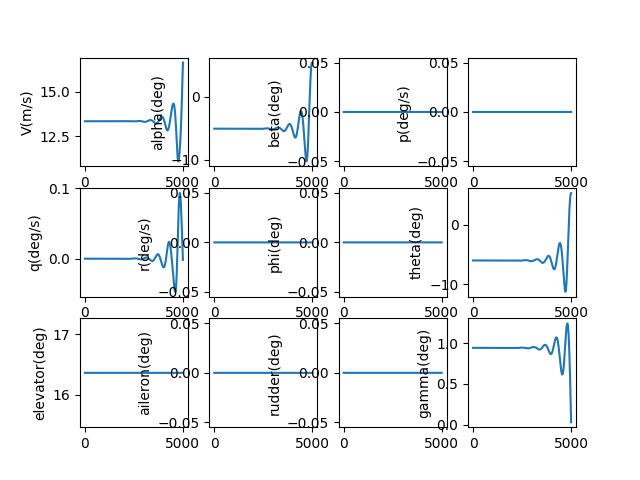

Data behind this chart, as committed beside it:
, V(m/s), alpha(deg), beta(deg), p(deg/s), q(deg/s), r(deg/s), phi(deg), theta(deg), elevator(deg), aileron(deg), rudder(deg), gamma(deg), pb, qc, rb, CD_act, CL_act, Cm_act, CY_act, Cr_act, Cn_act
1.0, 13.34, -5.064, 0.0, 0.0, -2.0516455898481756e-09, 0.0, 0.0, -6.005, 16.36, 0.0, 0.0, 0.941, 0.0, -5.29758516539098e-09, 0.0, 0.03386, 0.003, -0.182, 0.0, 0.0, 0.0
2.0, 13.34, -5.064, 0.0, 0.0, -3.7325841445450235e-09, 0.0, 0.0, -6.005, 16.36, 0.0, 0.0, 0.941, 0.0, -9.637963147302239e-09, 0.0, 0.03386, 0.003, -0.182, 0.0, 0.0, 0.0
3.0, 13.34, -5.064, 0.0, 0.0, -5.045706302515227e-09, 0.0, 0.0, -6.005, 16.36, 0.0, 0.0, 0.941, 0.0, -1.3028597580668578e-08, 0.0, 0.03386, 0.003, -0.182, 0.0, 0.0, 0.0
4.0, 13.34, -5.064, 0.0, 0.0, -5.993901643514445e-09, 0.0, 0.0, -6.005, 16.36, 0.0, 0.0, 0.941, 0.0, -1.5476949374329575e-08, 0.0, 0.03386, 0.003, -0.182, 0.0, 0.0, 0.0
5.0, 13.34, -5.064, 0.0, 0.0, -6.580059051612137e-09, 0.0, 0.0, -6.005, 16.36, 0.0, 0.0, 0.941, 0.0, -1.6990477648185817e-08, 0.0, 0.03386, 0.003, -0.182, 0.0, 0.0, 0.0
6.0, 13.34, -5.064, 0.0, 0.0, -6.807067082128202e-09, 0.0, 0.0, -6.005, 16.36, 0.0, 0.0, 0.941, 0.0, -1.7576640680567832e-08, 0.0, 0.03386, 0.003, -0.182, 0.0, 0.0, 0.0
7.0, 13.34, -5.064, 0.0, 0.0, -6.677814310591524e-09, 0.0, 0.0, -6.005, 16.36, 0.0, 0.0, 0.941, 0.0, -1.7242896809186805e-08, 0.0, 0.03386, 0.003, -0.182, 0.0, 0.0, 0.0
8.0, 13.34, -5.064, 0.0, 0.0, -6.1951896823957035e-09, 0.0, 0.0, -6.005, 16.36, 0.0, 0.0, 0.941, 0.0, -1.5996705333888833e-08, 0.0, 0.03386, 0.003, -0.182, 0.0, 0.0, 0.0
9.0, 13.34, -5.064, 0.0, 0.0, -5.362082850268408e-09, 0.0, 0.0, -6.005, 16.36, 0.0, 0.0, 0.941, 0.0, -1.3845527387945618e-08, 0.0, 0.03386, 0.003, -0.182, 0.0, 0.0, 0.0
10.0, 13.34, -5.064, 0.0, 0.0, -4.181384508721251e-09, 0.0, 0.0, -6.005, 16.36, 0.0, 0.0, 0.941, 0.0, -1.079682680155165e-08, 0.0, 0.03386, 0.003, -0.182, 0.0, 0.0, 0.0
11.0, 13.34, -5.064, 0.0, 0.0, -2.6559867183608915e-09, 0.0, 0.0, -6.005, 16.36, 0.0, 0.0, 0.941, 0.0, -6.858070939144825e-09, 0.0, 0.03386, 0.003, -0.182, 0.0, 0.0, 0.0
12.0, 13.34, -5.064, 0.0, 0.0, -7.887832243645194e-10, 0.0, 0.0, -6.005, 16.36, 0.0, 0.0, 0.941, 0.0, -2.0367315216617074e-09, 0.0, 0.03386, 0.003, -0.182, 0.0, 0.0, 0.0
13.0, 13.34, -5.064, 0.0, 0.0, 1.4173302323871544e-09, 0.0, 0.0, -6.005, 16.36, 0.0, 0.0, 0.941, 0.0, 3.6597145701635905e-09, 0.0, 0.03386, 0.003, -0.182, 0.0, 0.0, 0.0
14.0, 13.34, -5.064, 0.0, 0.0, 3.959455609870485e-09, 0.0, 0.0, -6.005, 16.36, 0.0, 0.0, 0.941, 0.0, 1.0223784507199329e-08, 0.0, 0.03386, 0.003, -0.182, 0.0, 0.0, 0.0
15.0, 13.34, -5.064, 0.0, 0.0, 6.834692268827397e-09, 0.0, 0.0, -6.005, 16.36, 0.0, 0.0, 0.941, 0.0, 1.764798874745085e-08, 0.0, 0.03386, 0.003, -0.182, 0.0, 0.0, 0.0
16.0, 13.34, -5.064, 0.0, 0.0, 1.0040136681710396e-08, 0.0, 0.0, -6.005, 16.36, 0.0, 0.0, 0.941, 0.0, 2.5924830284597645e-08, 0.0, 0.03386, 0.003, -0.182, 0.0, 0.0, 0.0
17.0, 13.34, -5.064, 0.0, 0.0, 1.3572882148104631e-08, 0.0, 0.0, -6.005, 16.36, 0.0, 0.0, 0.941, 0.0, 3.504680391325244e-08, 0.0, 0.03386, 0.003, -0.182, 0.0, 0.0, 0.0
18.0, 13.34, -5.064, 0.0, 0.0, 1.7430018520863195e-08, 0.0, 0.0, -6.005, 16.36, 0.0, 0.0, 0.941, 0.0, 4.500639552188082e-08, 0.0, 0.03386, 0.003, -0.182, 0.0, 0.0, 0.0
19.0, 13.34, -5.064, 0.0, 0.0, 2.1608631932385976e-08, 0.0, 0.0, -6.005, 16.36, 0.0, 0.0, 0.941, 0.0, 5.57960813860892e-08, 0.0, 0.03386, 0.003, -0.182, 0.0, 0.0, 0.0
20.0, 13.34, -5.064, 0.0, 0.0, 2.6105804533516493e-08, 0.0, 0.0, -6.005, 16.36, 0.0, 0.0, 0.941, 0.0, 6.740832749449179e-08, 0.0, 0.03386, 0.003, -0.182, 0.0, 0.0, 0.0
21.0, 13.34, -5.064, 0.0, 0.0, 3.091861423686953e-08, 0.0, 0.0, -6.005, 16.36, 0.0, 0.0, 0.941, 0.0, 7.983558888601617e-08, 0.0, 0.03386, 0.003, -0.182, 0.0, 0.0, 0.0
22.0, 13.34, -5.064, 0.0, 0.0, 3.604413446842693e-08, 0.0, 0.0, -6.005, 16.36, 0.0, 0.0, 0.941, 0.0, 9.307030900855632e-08, 0.0, 0.03386, 0.003, -0.182, 0.0, 0.0, 0.0
23.0, 13.34, -5.064, 0.0, 0.0, 4.147943392077288e-08, 0.0, 0.0, -6.005, 16.36, 0.0, 0.0, 0.941, 0.0, 1.07104919081857e-07, 0.0, 0.03386, 0.003, -0.182, 0.0, 0.0, 0.0
24.0, 13.34, -5.064, 0.0, 0.0, 4.722157631987858e-08, 0.0, 0.0, -6.005, 16.36, 0.0, 0.0, 0.941, 0.0, 1.2193183749538227e-07, 0.0, 0.03386, 0.003, -0.182, 0.0, 0.0, 0.0
25.0, 13.34, -5.064, 0.0, 0.0, 5.326762019469555e-08, 0.0, 0.0, -6.005, 16.36, 0.0, 0.0, 0.941, 0.0, 1.375434692134347e-07, 0.0, 0.03386, 0.003, -0.182, 0.0, 0.0, 0.0
26.0, 13.34, -5.064, 0.0, 0.0, 5.961461865545903e-08, 0.0, 0.0, -6.005, 16.36, 0.0, 0.0, 0.941, 0.0, 1.5393220520276302e-07, 0.0, 0.03386, 0.003, -0.182, 0.0, 0.0, 0.0
27.0, 13.34, -5.064, 0.0, 0.0, 6.625961917387181e-08, 0.0, 0.0, -6.005, 16.36, 0.0, 0.0, 0.941, 0.0, 1.7109042186502355e-07, 0.0, 0.03386, 0.003, -0.182, 0.0, 0.0, 0.0
28.0, 13.34, -5.064, 0.0, 0.0, 7.319966337539374e-08, 0.0, 0.0, -6.005, 16.36, 0.0, 0.0, 0.941, 0.0, 1.8901048050049897e-07, 0.0, 0.03386, 0.003, -0.182, 0.0, 0.0, 0.0
29.0, 13.34, -5.064, 0.0, 0.0, 8.043178683495792e-08, 0.0, 0.0, -6.005, 16.36, 0.0, 0.0, 0.941, 0.0, 2.0768472678066274e-07, 0.0, 0.03386, 0.003, -0.182, 0.0, 0.0, 0.0
30.0, 13.34, -5.064, 0.0, 0.0, 8.795301888048428e-08, 0.0, 0.0, -6.005, 16.36, 0.0, 0.0, 0.941, 0.0, 2.271054902408767e-07, 0.0, 0.03386, 0.003, -0.182, 0.0, 0.0, 0.0
31.0, 13.34, -5.064, 0.0, 0.0, 9.576038240215817e-08, 0.0, 0.0, -6.005, 16.36, 0.0, 0.0, 0.941, 0.0, 2.472650837879723e-07, 0.0, 0.03386, 0.003, -0.182, 0.0, 0.0, 0.0
32.0, 13.34, -5.064, 0.0, 0.0, 1.0385089366698507e-07, 0.0, 0.0, -6.005, 16.36, 0.0, 0.0, 0.941, 0.0, 2.681558032214554e-07, 0.0, 0.03386, 0.003, -0.182, 0.0, 0.0, 0.0
33.0, 13.34, -5.064, 0.0, 0.0, 1.122215621442976e-07, 0.0, 0.0, -6.005, 16.36, 0.0, 0.0, 0.941, 0.0, 2.8976992678298823e-07, 0.0, 0.03386, 0.003, -0.182, 0.0, 0.0, 0.0
34.0, 13.34, -5.064, 0.0, 0.0, 1.2086939033079642e-07, 0.0, 0.0, -6.005, 16.36, 0.0, 0.0, 0.941, 0.0, 3.1209971470466817e-07, 0.0, 0.03386, 0.003, -0.182, 0.0, 0.0, 0.0
35.0, 13.34, -5.064, 0.0, 0.0, 1.297913735875141e-07, 0.0, 0.0, -6.005, 16.36, 0.0, 0.0, 0.941, 0.0, 3.3513740878809114e-07, 0.0, 0.03386, 0.003, -0.182, 0.0, 0.0, 0.0
36.0, 13.34, -5.064, 0.0, 0.0, 1.3898449998051698e-07, 0.0, 0.0, -6.005, 16.36, 0.0, 0.0, 0.941, 0.0, 3.5887523199306567e-07, 0.0, 0.03386, 0.003, -0.182, 0.0, 0.0, 0.0
37.0, 13.34, -5.064, 0.0, 0.0, 1.4844575012741707e-07, 0.0, 0.0, -6.005, 16.36, 0.0, 0.0, 0.941, 0.0, 3.83305388041329e-07, 0.0, 0.03386, 0.003, -0.182, 0.0, 0.0, 0.0
38.0, 13.34, -5.064, 0.0, 0.0, 1.5817209705411625e-07, 0.0, 0.0, -6.005, 16.36, 0.0, 0.0, 0.941, 0.0, 4.084200610466821e-07, 0.0, 0.03386, 0.003, -0.182, 0.0, 0.0, 0.0
39.0, 13.34, -5.064, 0.0, 0.0, 1.681605060522786e-07, 0.0, 0.0, -6.005, 16.36, 0.0, 0.0, 0.941, 0.0, 4.342114151470052e-07, 0.0, 0.03386, 0.003, -0.182, 0.0, 0.0, 0.0
40.0, 13.34, -5.064, 0.0, 0.0, 1.7840793454554228e-07, 0.0, 0.0, -6.005, 16.36, 0.0, 0.0, 0.941, 0.0, 4.6067159415883765e-07, 0.0, 0.03386, 0.003, -0.182, 0.0, 0.0, 0.0
41.0, 13.34, -5.064, 0.0, 0.0, 1.8891133196265816e-07, 0.0, 0.0, -6.005, 16.36, 0.0, 0.0, 0.941, 0.0, 4.877927212498442e-07, 0.0, 0.03386, 0.003, -0.182, 0.0, 0.0, 0.0
42.0, 13.34, -5.064, 0.0, 0.0, 1.9966763961663511e-07, 0.0, 0.0, -6.005, 16.36, 0.0, 0.0, 0.941, 0.0, 5.155668986267893e-07, 0.0, 0.03386, 0.003, -0.182, 0.0, 0.0, 0.0
43.0, 13.34, -5.064, 0.0, 0.0, 2.1067379058795847e-07, 0.0, 0.0, -6.005, 16.36, 0.0, 0.0, 0.941, 0.0, 5.439862072340279e-07, 0.0, 0.03386, 0.003, -0.182, 0.0, 0.0, 0.0
44.0, 13.34, -5.064, 0.0, 0.0, 2.219267096164654e-07, 0.0, 0.0, -6.005, 16.36, 0.0, 0.0, 0.941, 0.0, 5.730427064743507e-07, 0.0, 0.03386, 0.003, -0.182, 0.0, 0.0, 0.0
45.0, 13.34, -5.064, 0.0, 0.0, 2.334233129956779e-07, 0.0, 0.0, -6.005, 16.36, 0.0, 0.0, 0.941, 0.0, 6.027284339361723e-07, 0.0, 0.03386, 0.003, -0.182, 0.0, 0.0, 0.0
46.0, 13.34, -5.064, 0.0, 0.0, 2.451605084787553e-07, 0.0, 0.0, -6.005, 16.36, 0.0, 0.0, 0.941, 0.0, 6.330354051507239e-07, 0.0, 0.03386, 0.003, -0.182, 0.0, 0.0, 0.0
47.0, 13.34, -5.064, 0.0, 0.0, 2.5713519518577203e-07, 0.0, 0.0, -6.005, 16.36, 0.0, 0.0, 0.941, 0.0, 6.639556133526654e-07, 0.0, 0.03386, 0.003, -0.182, 0.0, 0.0, 0.0
48.0, 13.34, -5.064, 0.0, 0.0, 2.6934426351731167e-07, 0.0, 0.0, -6.005, 16.36, 0.0, 0.0, 0.941, 0.0, 6.954810292570085e-07, 0.0, 0.03386, 0.003, -0.182, 0.0, 0.0, 0.0
49.0, 13.34, -5.064, 0.0, 0.0, 2.817845950770616e-07, 0.0, 0.0, -6.005, 16.36, 0.0, 0.0, 0.941, 0.0, 7.276036008592788e-07, 0.0, 0.03386, 0.003, -0.182, 0.0, 0.0, 0.0
50.0, 13.34, -5.064, 0.0, 0.0, 2.944530625966048e-07, 0.0, 0.0, -6.005, 16.36, 0.0, 0.0, 0.941, 0.0, 7.603152532413515e-07, 0.0, 0.03386, 0.003, -0.182, 0.0, 0.0, 0.0
51.0, 13.34, -5.064, 0.0, 0.0, 3.073465298683473e-07, 0.0, 0.0, -6.005, 16.36, 0.0, 0.0, 0.941, 0.0, 7.936078883982936e-07, 0.0, 0.03386, 0.003, -0.182, 0.0, 0.0, 0.0
52.0, 13.34, -5.064, 0.0, 0.0, 3.20461851685029e-07, 0.0, 0.0, -6.005, 16.36, 0.0, 0.0, 0.941, 0.0, 8.274733850822052e-07, 0.0, 0.03386, 0.003, -0.182, 0.0, 0.0, 0.0
53.0, 13.34, -5.064, 0.0, 0.0, 3.337958737814654e-07, 0.0, 0.0, -6.005, 16.36, 0.0, 0.0, 0.941, 0.0, 8.619035986518207e-07, 0.0, 0.03386, 0.003, -0.182, 0.0, 0.0, 0.0
54.0, 13.34, -5.064, 0.0, 0.0, 3.473454327864859e-07, 0.0, 0.0, -6.005, 16.36, 0.0, 0.0, 0.941, 0.0, 8.968903609484396e-07, 0.0, 0.03386, 0.003, -0.182, 0.0, 0.0, 0.0
55.0, 13.34, -5.064, 0.0, 0.0, 3.6110735617730906e-07, 0.0, 0.0, -6.005, 16.36, 0.0, 0.0, 0.941, 0.0, 9.324254801781481e-07, 0.0, 0.03386, 0.003, -0.182, 0.0, 0.0, 0.0
56.0, 13.34, -5.064, 0.0, 0.0, 3.75078462241847e-07, 0.0, 0.0, -6.005, 16.36, 0.0, 0.0, 0.941, 0.0, 9.685007408145165e-07, 0.0, 0.03386, 0.003, -0.182, 0.0, 0.0, 0.0
57.0, 13.34, -5.064, 0.0, 0.0, 3.892555600437812e-07, 0.0, 0.0, -6.005, 16.36, 0.0, 0.0, 0.941, 0.0, 1.0051079035084507e-06, 0.0, 0.03386, 0.003, -0.182, 0.0, 0.0, 0.0
58.0, 13.34, -5.064, 0.0, 0.0, 4.0363544939619393e-07, 0.0, 0.0, -6.005, 16.36, 0.0, 0.0, 0.941, 0.0, 1.042238705020138e-06, 0.0, 0.03386, 0.003, -0.182, 0.0, 0.0, 0.0
59.0, 13.34, -5.064, 0.0, 0.0, 4.1821492084110424e-07, 0.0, 0.0, -6.005, 16.36, 0.0, 0.0, 0.941, 0.0, 1.0798848581662359e-06, 0.0, 0.03386, 0.003, -0.182, 0.0, 0.0, 0.0
60.0, 13.34, -5.064, 0.0, 0.0, 4.3299075563209617e-07, 0.0, 0.0, -6.005, 16.36, 0.0, 0.0, 0.941, 0.0, 1.1180380517750483e-06, 0.0, 0.03386, 0.003, -0.182, 0.0, 0.0, 0.0
... 4,940 more rows
